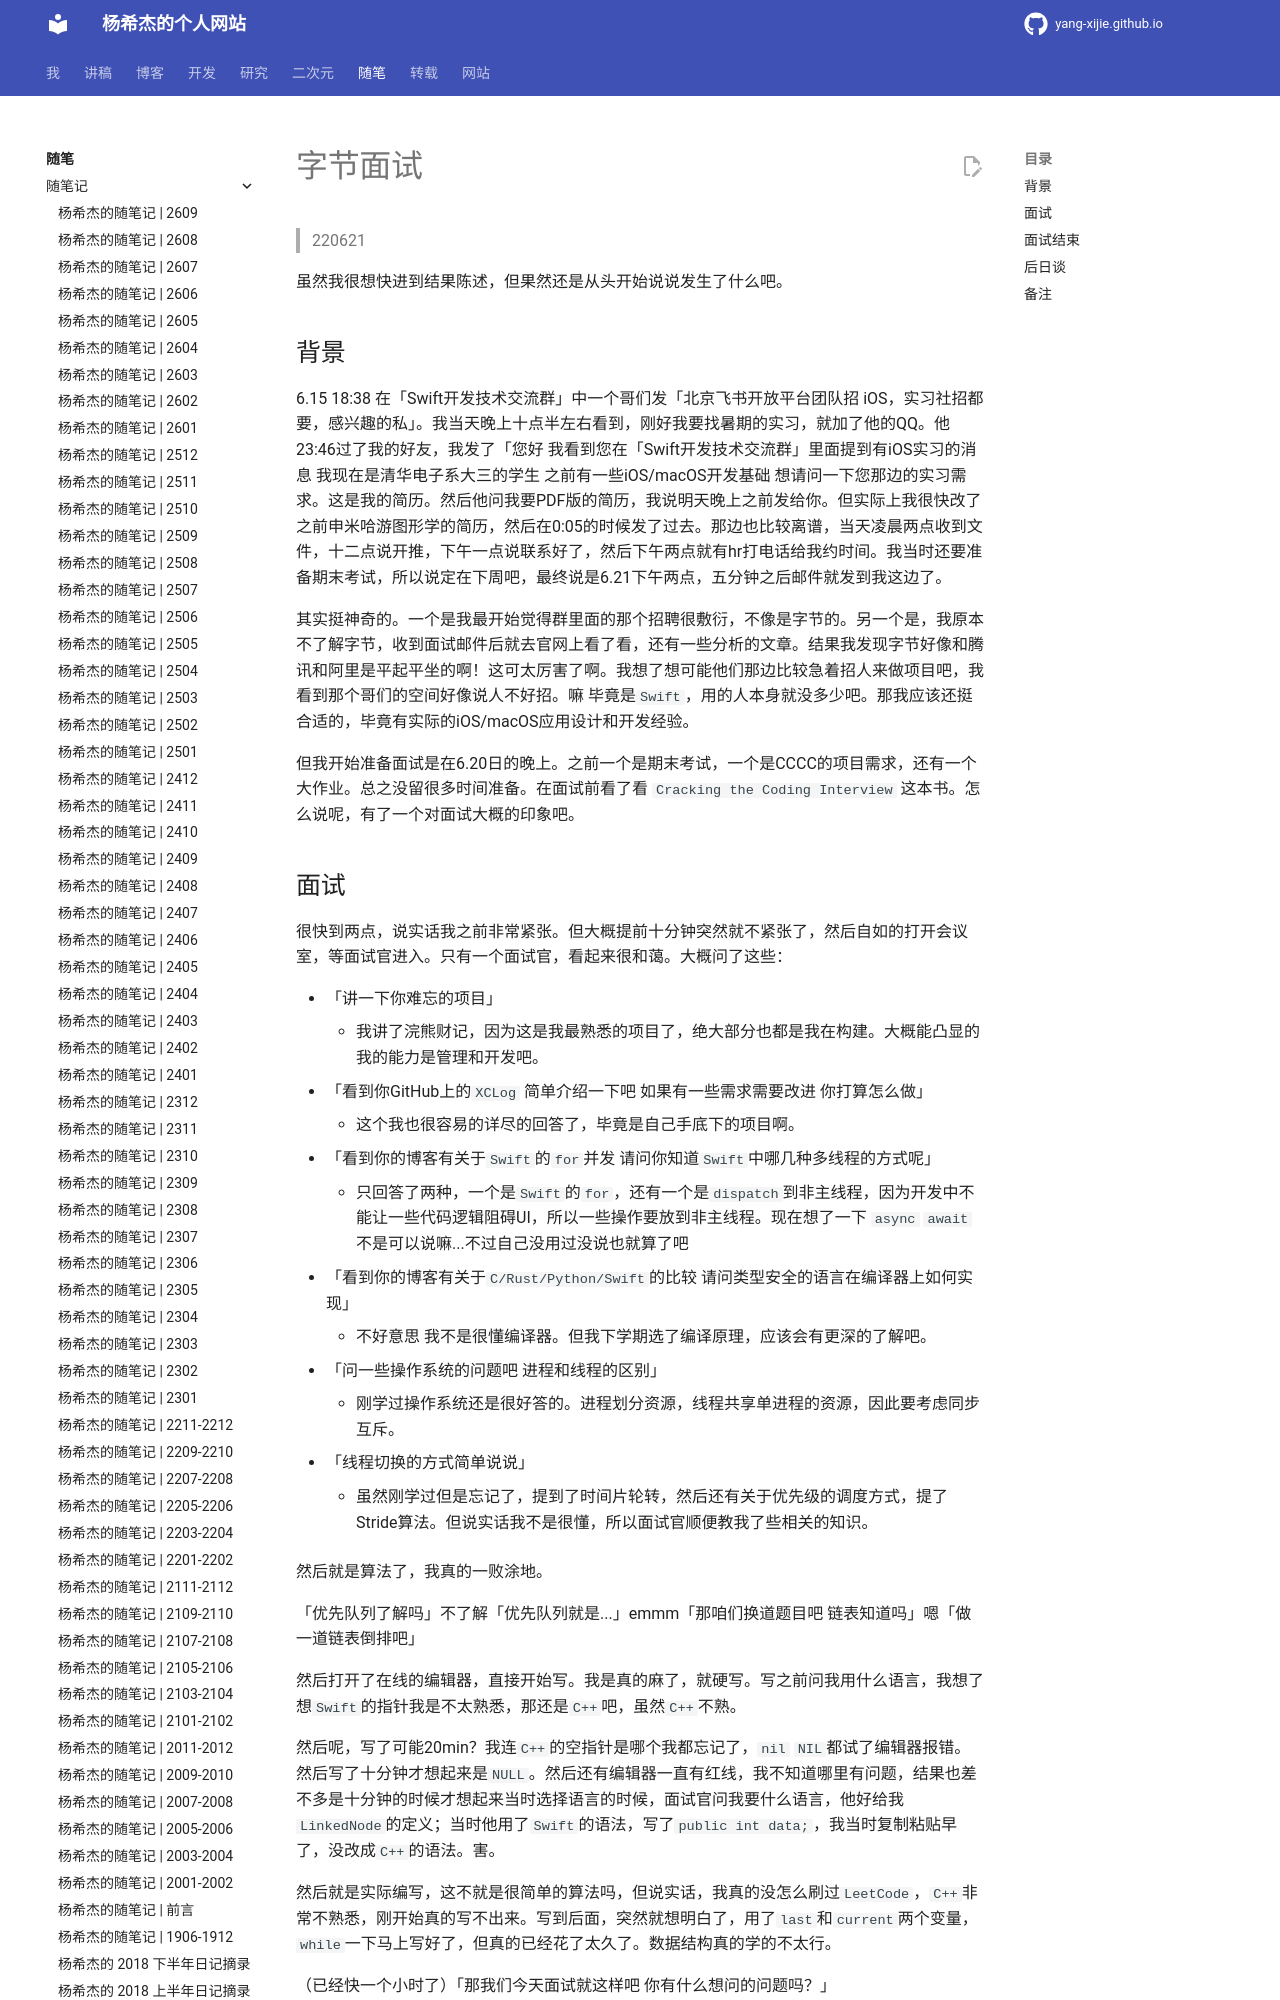

repository: Yang-Xijie/yang-xijie.github.io · page: ESSAY/Articles/220621-bytedance-interview/index.html · generator: mkdocs

# 字节面试

> 220621

虽然我很想快进到结果陈述，但果然还是从头开始说说发生了什么吧。

## 背景

6.15 18:38 在「Swift开发技术交流群」中一个哥们发「北京飞书开放平台团队招 iOS，实习社招都要，感兴趣的私」。我当天晚上十点半左右看到，刚好我要找暑期的实习，就加了他的QQ。他23:46过了我的好友，我发了「您好 我看到您在「Swift开发技术交流群」里面提到有iOS实习的消息 我现在是清华电子系大三的学生 之前有一些iOS/macOS开发基础 想请问一下您那边的实习需求。这是我的简历。然后他问我要PDF版的简历，我说明天晚上之前发给你。但实际上我很快改了之前申米哈游图形学的简历，然后在0:05的时候发了过去。那边也比较离谱，当天凌晨两点收到文件，十二点说开推，下午一点说联系好了，然后下午两点就有hr打电话给我约时间。我当时还要准备期末考试，所以说定在下周吧，最终说是6.21下午两点，五分钟之后邮件就发到我这边了。

其实挺神奇的。一个是我最开始觉得群里面的那个招聘很敷衍，不像是字节的。另一个是，我原本不了解字节，收到面试邮件后就去官网上看了看，还有一些分析的文章。结果我发现字节好像和腾讯和阿里是平起平坐的啊！这可太厉害了啊。我想了想可能他们那边比较急着招人来做项目吧，我看到那个哥们的空间好像说人不好招。嘛 毕竟是`Swift`，用的人本身就没多少吧。那我应该还挺合适的，毕竟有实际的iOS/macOS应用设计和开发经验。

但我开始准备面试是在6.20日的晚上。之前一个是期末考试，一个是CCCC的项目需求，还有一个大作业。总之没留很多时间准备。在面试前看了看 `Cracking the Coding Interview` 这本书。怎么说呢，有了一个对面试大概的印象吧。
